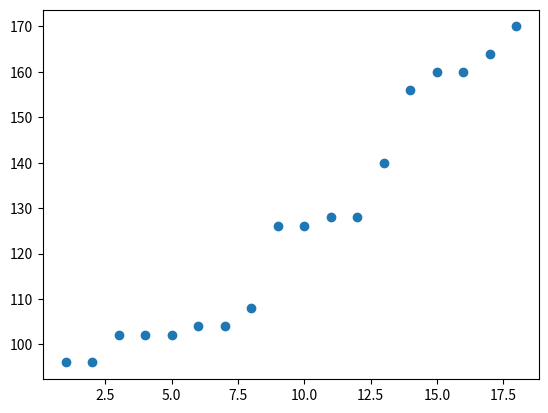

This figure's Python source:
# -*- coding: utf-8 -*-

import statistics as stt
import numpy as np
import matplotlib.pyplot as plt

pos=[1, 2, 3, 4, 5, 6, 7, 8, 9, 10, 11, 12, 13, 14, 15, 16, 17, 18]
lista=[96, 96, 102, 102, 102, 104, 104, 108, 126, 126, 128, 128, 140, 156, 160, 160, 164, 170]

me=stt.mean(lista)
dep=stt.stdev(lista)

print(lista)

print("Media:", me)
print("Desvio Padrão:",dep)

plt.scatter(pos, lista)
plt.show()
